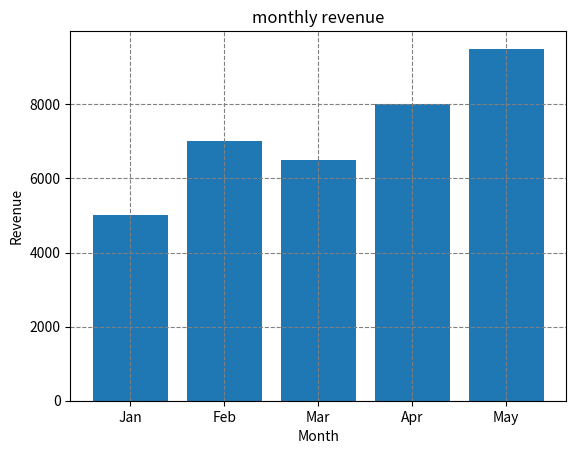

Python code for this plot:
import pandas as pd
import matplotlib.pyplot as plt

months = ["Jan", "Feb", "Mar", "Apr", "May"]
revenue = [5000, 7000, 6500, 8000, 9500]


plt.bar(months,revenue)
plt.xlabel("Month")
plt.ylabel("Revenue")
plt.title("monthly revenue")
plt.grid(True, linestyle='--',color='gray')
plt.show()
